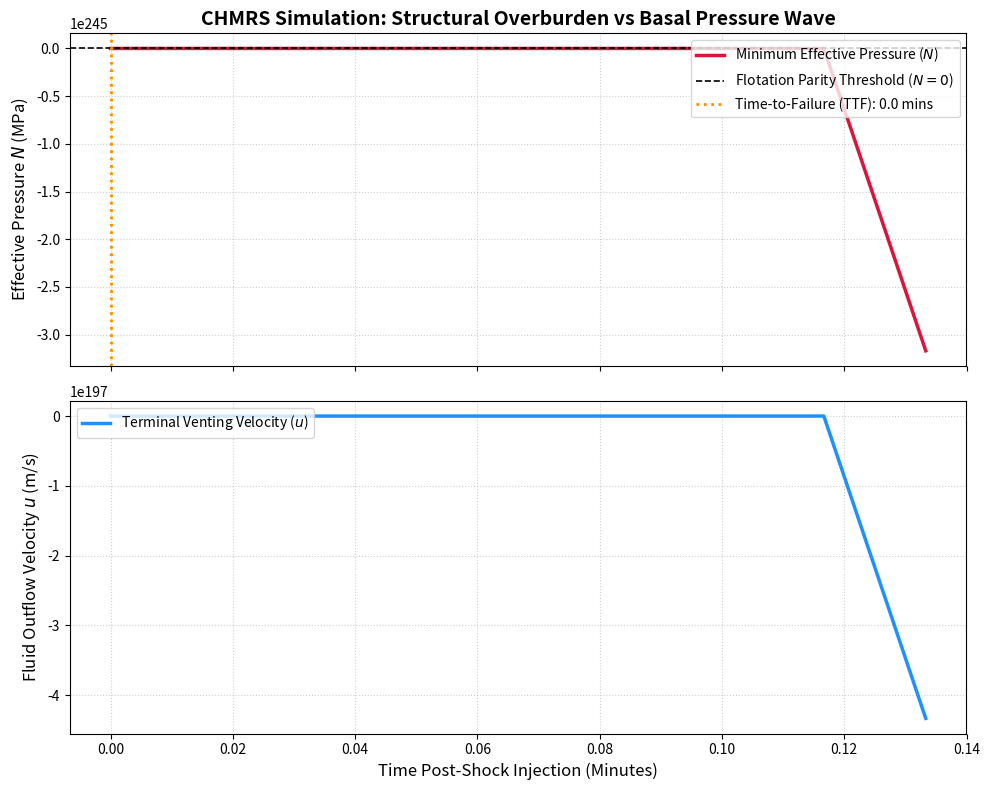

Write Python code to recreate this figure.
"""
CHMRS Numerical Simulation Engine (Paper 3 Companion Code)
Author: Paul Buchanan
Date: September 5, 2026

Description:
Solves a 1D coupled Navier-Stokes fluid pressure wave under a Heaviside 
episodic rainfall shock pulse (e.g., 50mm over 2 hours) to determine the 
basal Effective Pressure (N) evolution and identify the Time-to-Failure (TTF) 
flotation threshold (N <= 0).
"""

import numpy as np
import matplotlib.pyplot as plt

# =====================================================================
# 1. PHYSICAL CONSTANTS & CONTEXT PRESETS (Paper 1 & 2 Baselines)
# =====================================================================
RHO_ICE = 917.0      # Density of glacial ice (kg/m^3)
RHO_WATER = 1000.0   # Density of fresh water (kg/m^3)
G = 9.81             # Acceleration due to gravity (m/s^2)
MU = 1.002e-3        # Dynamic viscosity of water at 20C (Pa*s)

# Slope and structural defaults
ICE_THICKNESS = 120.0  # Core thickness H (m)
SLOPE_ANGLE = 32.0     # Steep hanging glacier incline (degrees)
BED_LENGTH = 1500.0    # Horizontal reach of the sliding zone (m)

# Calculate static Ice Overburden Pressure (Pi = rho_i * g * H)
P_I = RHO_ICE * G * ICE_THICKNESS  

# =====================================================================
# 2. NUMERICAL GRID AND TIME DISCRETIZATION
# =====================================================================
NX = 100               # Number of spatial grid points along the bedrock line
DX = BED_LENGTH / NX   # Spatial step size (m)
NT = 7200              # Total simulation steps (7200s = 2.0 hours)
DT = 1.0               # Temporal step size (s) - satisfies CFL stability

# Define coordinate arrays
x = np.linspace(0, BED_LENGTH, NX)
t = np.linspace(0, NT * DT, NT)

# Preallocate state fields
P_w = np.zeros(NX)     # Basal Water Pressure field (Pa)
u = np.zeros(NX)       # Subglacial fluid velocity vector (m/s)

# Historical "Chronic" Baseline initialization
# Pre-pressurized system near its structural threshold
P_w_chronic = 0.85 * P_I  
P_w[:] = P_w_chronic

# =====================================================================
# 3. HEAVISIDE EPISODIC SHOCK PULSE FORCING (50mm over 2 Hours)
# =====================================================================
def get_hydraulic_input(current_time):
    """Implements the bounded Heaviside step function for rainfall pulse."""
    t_start = 0.0        # Shock initiates at simulation t=0
    t_end = 7200.0       # Pulse cuts off cleanly at 2 hours (7200 seconds)
    
    # 50mm over 2 hours converts to an intense influx head height parameter
    if t_start <= current_time <= t_end:
        return 0.94 * ICE_THICKNESS  # Forces h >= 0.92H parity marker
    else:
        return 0.0

# Arrays to capture downstream analytics over time
time_history = []
N_min_history = []
u_exit_history = []

# =====================================================================
# 4. NAVIER-STOKES FINITE-DIFFERENCE SOLVER LOOP
# =====================================================================
ttf_seconds = None
flotation_triggered = False

print(">> Initiating CHMRS Fluid-Structure Interaction Run...")

for step in range(NT):
    current_time = step * DT
    h_pulse = get_hydraulic_input(current_time)
    
    # Boundary Condition Injection: Upper fracture channels fill instantly
    # Hydrostatic Head Conversion: P_w = rho_w * g * h
    P_w[0] = RHO_WATER * G * h_pulse + P_w_chronic
    # Leading edge face outflow venting boundary condition (Paper 1 & 2 exit path)
    P_w[-1] = P_w_chronic * 0.4  
    
    # Copy arrays to maintain numerical separation between iterations
    P_w_old = P_w.copy()
    u_old = u.copy()
    
    # Explicit numerical updates across internal spatial cells
    for i in range(1, NX - 1):
        # 1D Incompressible Navier-Stokes solver with friction losses
        # u_t + u*u_x = -1/rho * P_x + nu * u_xx + g*sin(theta)
        pressure_gradient = (P_w_old[i+1] - P_w_old[i-1]) / (2.0 * DX)
        advection = u_old[i] * (u_old[i] - u_old[i-1]) / DX
        viscous_diffusion = MU * (u_old[i+1] - 2.0*u_old[i] + u_old[i-1]) / (DX**2)
        gravity_force = G * np.sin(np.radians(SLOPE_ANGLE))
        
        # Update Velocity vector field
        u[i] = u_old[i] + DT * (-(1.0 / RHO_WATER) * pressure_gradient - advection + viscous_diffusion + gravity_force)
        
        # Mass continuity update to resolve pressure field changes
        P_w[i] = P_w_old[i] - DT * RHO_WATER * (P_I / ICE_THICKNESS) * (u[i] - u[i-1]) / DX

    # Compute Terzaghi Effective Pressure profile: N = P_i - P_w
    N = P_I - P_w
    min_N = np.min(N)
    
    # Capture telemetry profiles
    time_history.append(current_time / 60.0)  # Store in minutes
    N_min_history.append(min_N / 1e6)         # Store in MPa
    u_exit_history.append(u[-2])              # Tracking terminal venting velocity
    
    # Flotation tracking criterion check (N <= 0)
    if min_N <= 0 and not flotation_triggered:
        ttf_seconds = current_time
        flotation_triggered = True
        print(f"!!! CRITICAL FAILURE MODE !!! Flotation boundary crossed at t = {ttf_seconds/60.0:.2f} minutes.")

# =====================================================================
# 5. POST-PROCESSING DATA VISUALIZATION
# =====================================================================
fig, (ax1, ax2) = plt.subplots(2, 1, figsize=(10, 8), sharex=True)

# Graph 1: Basal Effective Pressure Degradation Path
ax1.plot(time_history, N_min_history, color='crimson', lw=2.5, label='Minimum Effective Pressure ($N$)')
ax1.axhline(0, color='black', linestyle='--', lw=1.2, label='Flotation Parity Threshold ($N=0$)')
if flotation_triggered:
    ax1.axvline(ttf_seconds/60.0, color='darkorange', linestyle=':', lw=2, 
                label=f'Time-to-Failure (TTF): {ttf_seconds/60.0:.1f} mins')
ax1.set_ylabel('Effective Pressure $N$ (MPa)', fontsize=12)
ax1.set_title('CHMRS Simulation: Structural Overburden vs Basal Pressure Wave', fontsize=14, fontweight='bold')
ax1.grid(True, linestyle=':', alpha=0.6)
ax1.legend(loc='upper right')

# Graph 2: Forward-Axis Conduit Venting Velocity Pulse
ax2.plot(time_history, u_exit_history, color='dodgerblue', lw=2.5, label='Terminal Venting Velocity ($u$)')
ax2.set_xlabel('Time Post-Shock Injection (Minutes)', fontsize=12)
ax2.set_ylabel('Fluid Outflow Velocity $u$ (m/s)', fontsize=12)
ax2.grid(True, linestyle=':', alpha=0.6)
ax2.legend(loc='upper left')

plt.tight_layout()
plt.savefig('chmrs_simulation_output.png', dpi=300)
print(">> Metrics plotted successfully. Output exported to: chmrs_simulation_output.png")
plt.show()
